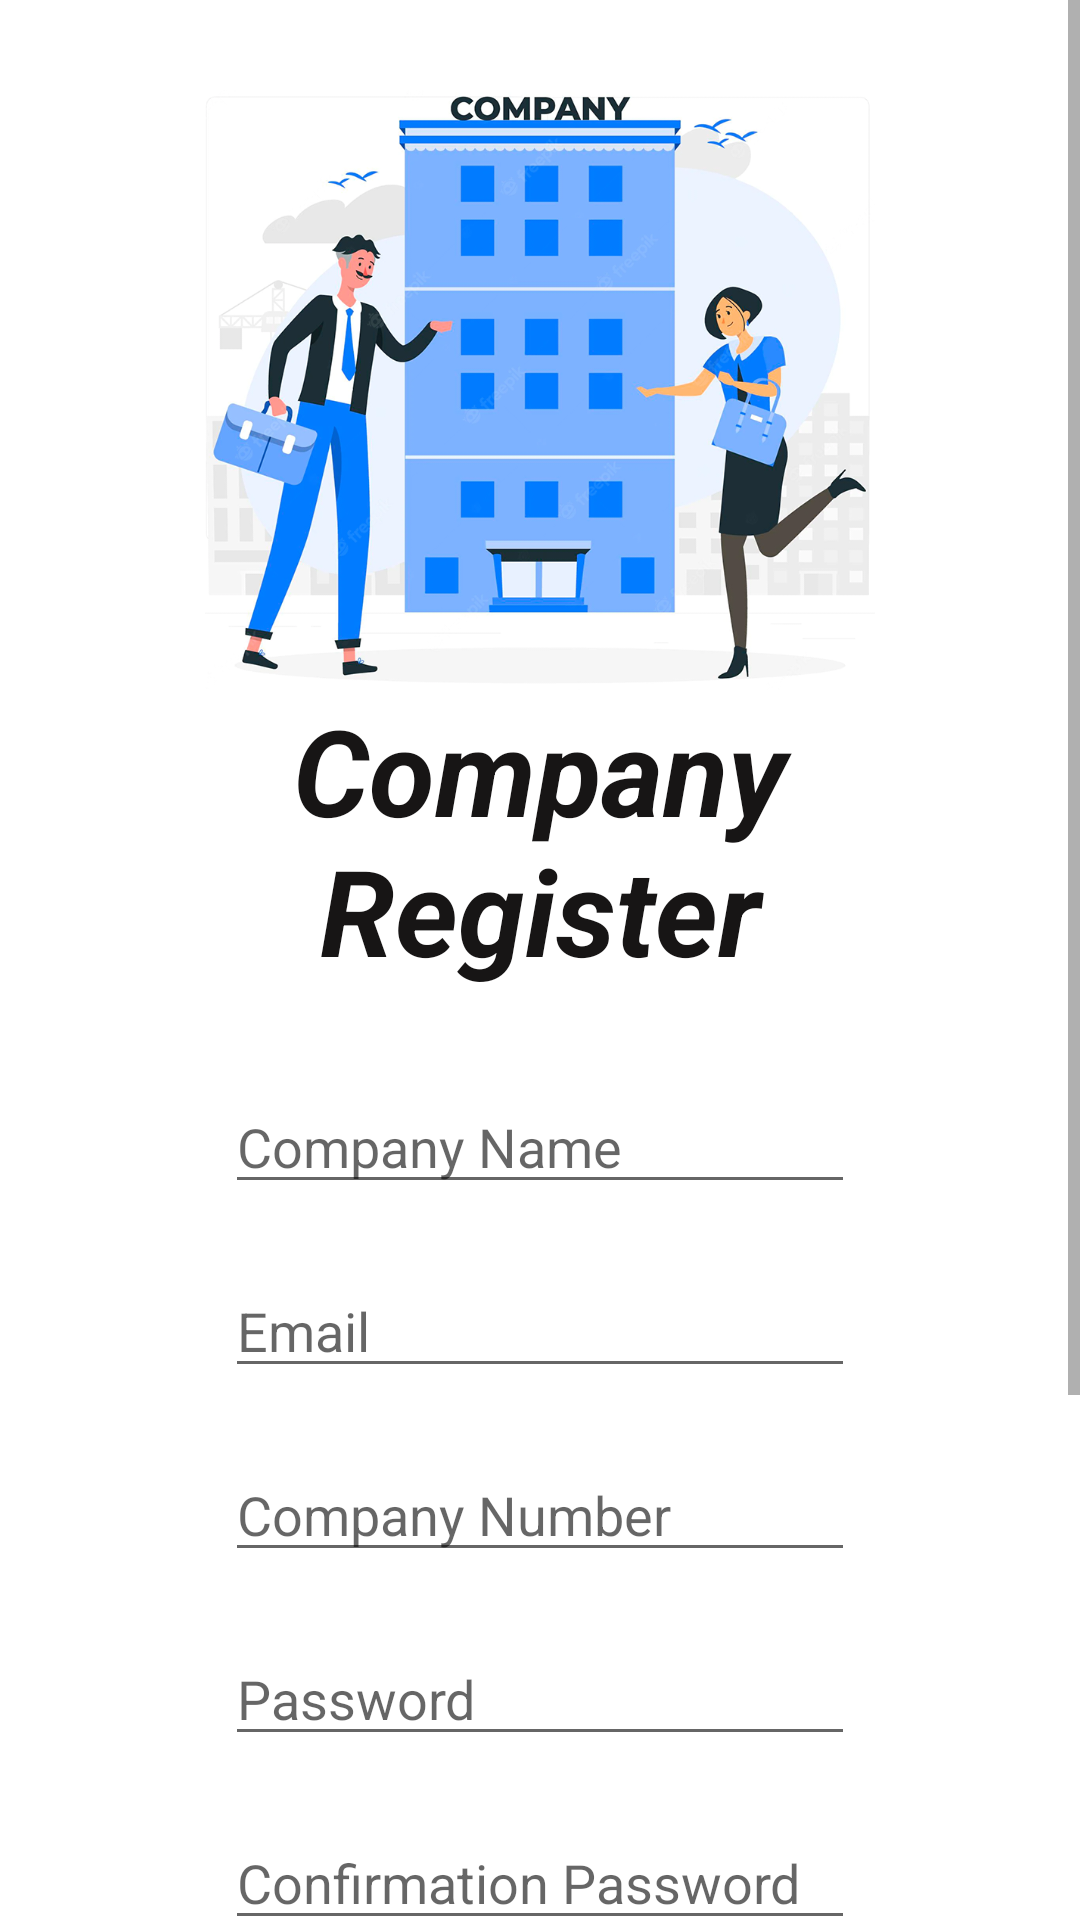

Here is an Android app screen rendered from its layout file. Give the layout XML and the strings, colors and styles it references.
<!-- AndroidManifest.xml: activity theme Theme.GaweKerjo.NoActionBar -->
<!-- res/layout/activity_register_company.xml -->
<?xml version="1.0" encoding="utf-8"?>
<androidx.constraintlayout.widget.ConstraintLayout xmlns:android="http://schemas.android.com/apk/res/android"
    xmlns:app="http://schemas.android.com/apk/res-auto"
    xmlns:tools="http://schemas.android.com/tools"
    android:layout_width="match_parent"
    android:layout_height="match_parent"
    tools:context=".view.RegisterCompanyActivity">

    <ScrollView
        android:layout_width="match_parent"
        android:layout_height="match_parent">

        <LinearLayout
            android:layout_width="match_parent"
            android:layout_height="wrap_content"
            android:orientation="vertical"
            android:padding="30dp">

            <ImageView
                android:id="@+id/imageView7"
                android:layout_width="match_parent"
                android:layout_height="200dp"
                app:srcCompat="@drawable/company" />

            <TextView
                android:id="@+id/textViewActivityLoginTitle2"
                android:layout_width="match_parent"
                android:layout_height="wrap_content"
                android:layout_marginBottom="30dp"
                android:gravity="center"
                android:text="Company Register"
                android:textColor="#171515"
                android:textSize="40sp"
                android:textStyle="bold|italic" />

            <androidx.constraintlayout.widget.ConstraintLayout
                android:layout_width="match_parent"
                android:layout_height="match_parent"
                android:layout_marginBottom="20dp"
                android:background="@drawable/button_background_green2">

                <EditText
                    android:id="@+id/etCRegisterName"
                    android:layout_width="wrap_content"
                    android:layout_height="wrap_content"
                    android:ems="10"
                    android:hint="Company Name"
                    android:inputType="textPersonName"
                    app:layout_constraintEnd_toEndOf="parent"
                    app:layout_constraintStart_toStartOf="parent"
                    app:layout_constraintTop_toTopOf="parent" />
            </androidx.constraintlayout.widget.ConstraintLayout>

            <androidx.constraintlayout.widget.ConstraintLayout
                android:layout_width="match_parent"
                android:layout_height="match_parent"
                android:layout_marginBottom="20dp"
                android:background="@drawable/button_background_green2">

                <EditText
                    android:id="@+id/etCRegisterEmail"
                    android:layout_width="wrap_content"
                    android:layout_height="wrap_content"
                    android:ems="10"
                    android:hint="Email"
                    android:inputType="textPersonName"
                    app:layout_constraintEnd_toEndOf="parent"
                    app:layout_constraintStart_toStartOf="parent"
                    app:layout_constraintTop_toTopOf="parent" />
            </androidx.constraintlayout.widget.ConstraintLayout>

            <androidx.constraintlayout.widget.ConstraintLayout
                android:layout_width="match_parent"
                android:layout_height="match_parent"
                android:layout_marginBottom="20dp"
                android:background="@drawable/button_background_green2">

                <EditText
                    android:id="@+id/etCRegisterNotelp"
                    android:layout_width="wrap_content"
                    android:layout_height="wrap_content"
                    android:ems="10"
                    android:hint="Company Number"
                    android:inputType="textPersonName"
                    app:layout_constraintEnd_toEndOf="parent"
                    app:layout_constraintStart_toStartOf="parent"
                    app:layout_constraintTop_toTopOf="parent" />
            </androidx.constraintlayout.widget.ConstraintLayout>

            <androidx.constraintlayout.widget.ConstraintLayout
                android:layout_width="match_parent"
                android:layout_height="match_parent"
                android:layout_marginBottom="20dp"
                android:background="@drawable/button_background_green2">

                <EditText
                    android:id="@+id/etCRegisterPassword"
                    android:layout_width="wrap_content"
                    android:layout_height="wrap_content"
                    android:ems="10"
                    android:hint="Password"
                    android:inputType="textPassword"
                    app:layout_constraintEnd_toEndOf="parent"
                    app:layout_constraintStart_toStartOf="parent"
                    app:layout_constraintTop_toTopOf="parent" />
            </androidx.constraintlayout.widget.ConstraintLayout>

            <androidx.constraintlayout.widget.ConstraintLayout
                android:layout_width="match_parent"
                android:layout_height="match_parent"
                android:background="@drawable/button_background_green2">

                <EditText
                    android:id="@+id/etCRegisterConfirmation"
                    android:layout_width="wrap_content"
                    android:layout_height="wrap_content"
                    android:ems="10"
                    android:hint="Confirmation Password"
                    android:inputType="textPassword"
                    app:layout_constraintEnd_toEndOf="parent"
                    app:layout_constraintStart_toStartOf="parent"
                    app:layout_constraintTop_toTopOf="parent" />
            </androidx.constraintlayout.widget.ConstraintLayout>

            <Button
                android:id="@+id/btnCRegisterRegister"
                android:layout_width="match_parent"
                android:layout_height="wrap_content"
                android:layout_marginTop="20dp"
                android:text="Register" />

            <Button
                android:id="@+id/btnCRegisterToLogin"
                android:layout_width="match_parent"
                android:layout_height="wrap_content"
                android:text="Already registered? Login Now" />

            <Button
                android:id="@+id/btnCRegisterToUserRegister"
                android:layout_width="match_parent"
                android:layout_height="wrap_content"
                android:layout_marginTop="20dp"
                android:layout_marginBottom="20dp"
                android:background="#00FFFFFF"
                android:backgroundTint="#00FFFFFF"
                android:text="Register a User? Click here"
                android:textColor="#0101AE"
                android:textColorHighlight="#00FFFFFF"
                android:textColorHint="#00FFFFFF"
                android:textColorLink="#00FFFFFF"
                app:rippleColor="#00221919" />

        </LinearLayout>
    </ScrollView>

    <androidx.constraintlayout.widget.ConstraintLayout
        android:id="@+id/loadModal"
        android:layout_width="match_parent"
        android:layout_height="match_parent"
        android:background="#A8988888"
        android:visibility="invisible">

        <ProgressBar
            android:id="@+id/progressBar"
            style="?android:attr/progressBarStyle"
            android:layout_width="213dp"
            android:layout_height="121dp"
            app:layout_constraintBottom_toBottomOf="parent"
            app:layout_constraintEnd_toEndOf="parent"
            app:layout_constraintStart_toStartOf="parent"
            app:layout_constraintTop_toTopOf="parent" />

        <TextView
            android:id="@+id/textView9"
            android:layout_width="wrap_content"
            android:layout_height="wrap_content"
            android:text="Please Wait..."
            android:textSize="22sp"
            android:textStyle="bold"
            app:layout_constraintEnd_toEndOf="@+id/progressBar"
            app:layout_constraintStart_toStartOf="@+id/progressBar"
            app:layout_constraintTop_toBottomOf="@+id/progressBar" />

    </androidx.constraintlayout.widget.ConstraintLayout>
</androidx.constraintlayout.widget.ConstraintLayout>
<!-- resources referenced by this layout -->
<resources>
  <!-- drawable company: png bitmap (drawable, 276064 bytes) -->
  <style name="Theme.GaweKerjo.NoActionBar" parent="Theme.GaweKerjo">
          <item name="windowActionBar">false</item>
          <item name="windowNoTitle">true</item>
          <item name="android:windowFullscreen">true</item>
      </style>
  <style name="Theme.GaweKerjo" parent="Theme.MaterialComponents.DayNight.DarkActionBar">
          
          <item name="colorPrimary">@color/purple_500</item>
          <item name="colorPrimaryVariant">@color/purple_700</item>
          <item name="colorOnPrimary">@color/white</item>
          
          <item name="colorSecondary">@color/teal_200</item>
          <item name="colorSecondaryVariant">@color/teal_700</item>
          <item name="colorOnSecondary">@color/black</item>
          
          <item name="android:statusBarColor" tools:targetApi="l">?attr/colorPrimaryVariant</item>
          
      </style>
  <!-- not gathered from this repository: default colours our renderer supplied (Android Studio template values) -->
  <color name="purple_500">#FF6200EE</color>
  <color name="purple_700">#FF3700B3</color>
  <color name="teal_200">#FF03DAC5</color>
  <color name="teal_700">#FF018786</color>
  <color name="black">#FF000000</color>
  <color name="white">#FFFFFFFF</color>
</resources>
